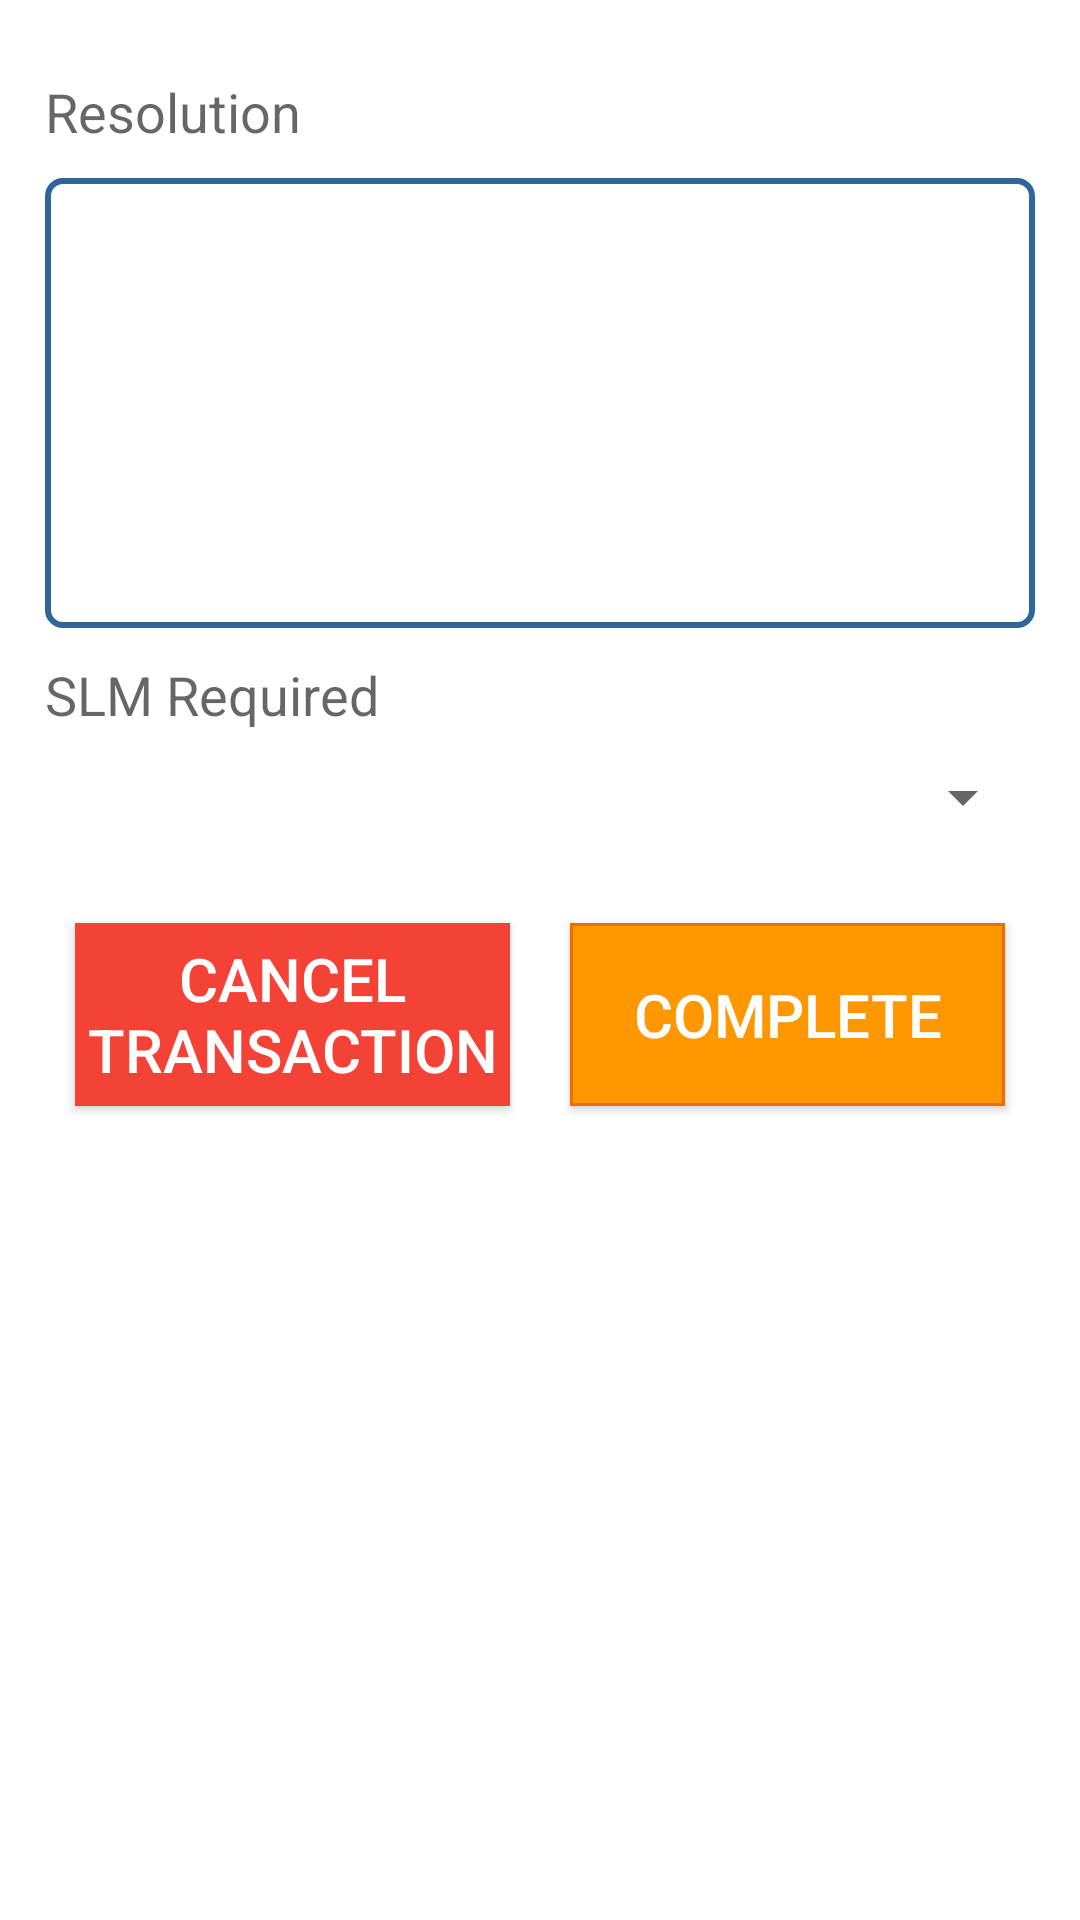

The Android layout XML behind this screen, and the referenced resources:
<!-- AndroidManifest.xml: application theme AppTheme -->
<!-- res/layout/fragment_resolution.xml -->
<?xml version="1.0" encoding="utf-8"?>
<FrameLayout xmlns:android="http://schemas.android.com/apk/res/android"
    xmlns:tools="http://schemas.android.com/tools"
    android:layout_width="match_parent"
    android:layout_height="match_parent"
    tools:context=".fragments.ResolutionFragment">

    <LinearLayout
        android:layout_width="match_parent"
        android:layout_height="wrap_content"
        android:orientation="vertical"
        android:padding="15dp">

        <TextView
            android:layout_marginTop="10dp"
            android:textAppearance="@style/TextAppearance.AppCompat.Medium"
            android:layout_width="match_parent"
            android:layout_height="wrap_content"
            android:text="Resolution" />

        <EditText
            android:layout_marginTop="10dp"
            android:id="@+id/resolution"
            android:layout_width="match_parent"
            android:layout_height="150dp"
            android:inputType="textMultiLine"
            android:background="@drawable/rounded"
            android:gravity="top|left"
            android:padding="10dp" />


        <TextView
            android:layout_marginTop="10dp"
            android:textAppearance="@style/TextAppearance.AppCompat.Medium"
            android:layout_width="match_parent"
            android:layout_height="wrap_content"
            android:text="SLM Required" />

        <Spinner
            android:layout_marginTop="10dp"
            android:id="@+id/slmRequiredSpinner"
            android:layout_width="match_parent"
            android:layout_height="wrap_content" />

        <LinearLayout
            android:layout_marginTop="20dp"
            android:layout_width="match_parent"
            android:layout_height="wrap_content"
            android:weightSum="2"
            android:orientation="horizontal">


            <Button
                android:id="@+id/cancel_action"
                android:layout_weight="1"
                android:layout_width="0dp"
                android:layout_height="match_parent"
                android:layout_margin="10dp"
                android:background="@drawable/button_shape_red"
                android:gravity="center"
                android:text="Cancel Transaction"
                android:textColor="@color/colorWhite"
                android:textSize="20sp"/>

            <Button
                android:id="@+id/btn_next"
                android:layout_width="0dp"
                android:layout_weight="1"
                android:layout_margin="10dp"
                android:layout_height="match_parent"
                android:background="@drawable/button_shape"
                android:gravity="center"
                android:text="COMPLETE"
                android:textColor="@color/colorWhite"
                android:textSize="20sp"/>


        </LinearLayout>

    </LinearLayout>

</FrameLayout>
<!-- resources referenced by this layout -->
<resources>
  <color name="colorWhite">#FFFFFF</color>
  <!-- drawable button_shape (drawable) -->
  <?xml version="1.0" encoding="utf-8"?>
  <selector xmlns:android="http://schemas.android.com/apk/res/android" >
      <item android:state_pressed="true" >
          <shape android:shape="rectangle"  >
              
              <stroke android:width="1dip" android:color="@color/orangedark" />
              <gradient android:angle="-90" android:startColor="@color/orangedark" android:endColor="@color/orangedark"  />
          </shape>
      </item>
      <item android:state_focused="true">
          <shape android:shape="rectangle"  >
              
              <stroke android:width="1dip" android:color="@color/orangedark" />
              <solid android:color="@color/orangedark"/>
          </shape>
      </item>
      <item >
          <shape android:shape="rectangle"  >
              
              <stroke android:width="1dip" android:color="@color/orangedark" />
              <gradient android:angle="-90" android:startColor="@color/orange" android:endColor="@color/orange" />
          </shape>
      </item>
  </selector>
  <!-- drawable button_shape_red (drawable) -->
  <?xml version="1.0" encoding="utf-8"?>
  <selector xmlns:android="http://schemas.android.com/apk/res/android" >
      <item android:state_pressed="true" >
          <shape android:shape="rectangle"  >
              
              <stroke android:width="1dip" android:color="@color/red" />
              <gradient android:angle="-90" android:startColor="@color/red" android:endColor="@color/red"  />
          </shape>
      </item>
      <item android:state_focused="true">
          <shape android:shape="rectangle"  >
              
              <stroke android:width="1dip" android:color="@color/red" />
              <solid android:color="@color/red"/>
          </shape>
      </item>
      <item >
          <shape android:shape="rectangle"  >
              
              <stroke android:width="1dip" android:color="@color/red" />
              <gradient android:angle="-90" android:startColor="@color/red" android:endColor="@color/red" />
          </shape>
      </item>
  </selector>
  <!-- drawable rounded (drawable) -->
  <?xml version="1.0" encoding="utf-8"?>
  <shape xmlns:android="http://schemas.android.com/apk/res/android" >
      <solid android:color="#FFFFFF" />
      <stroke
          android:width="2dp"
          android:color="#2f6699" />
      <corners
          android:radius="5dp"
          />
  </shape>
  <color name="orangedark">#EF6C00</color>
  <color name="orange">#FF9800</color>
  <color name="red">#F44336</color>
</resources>
